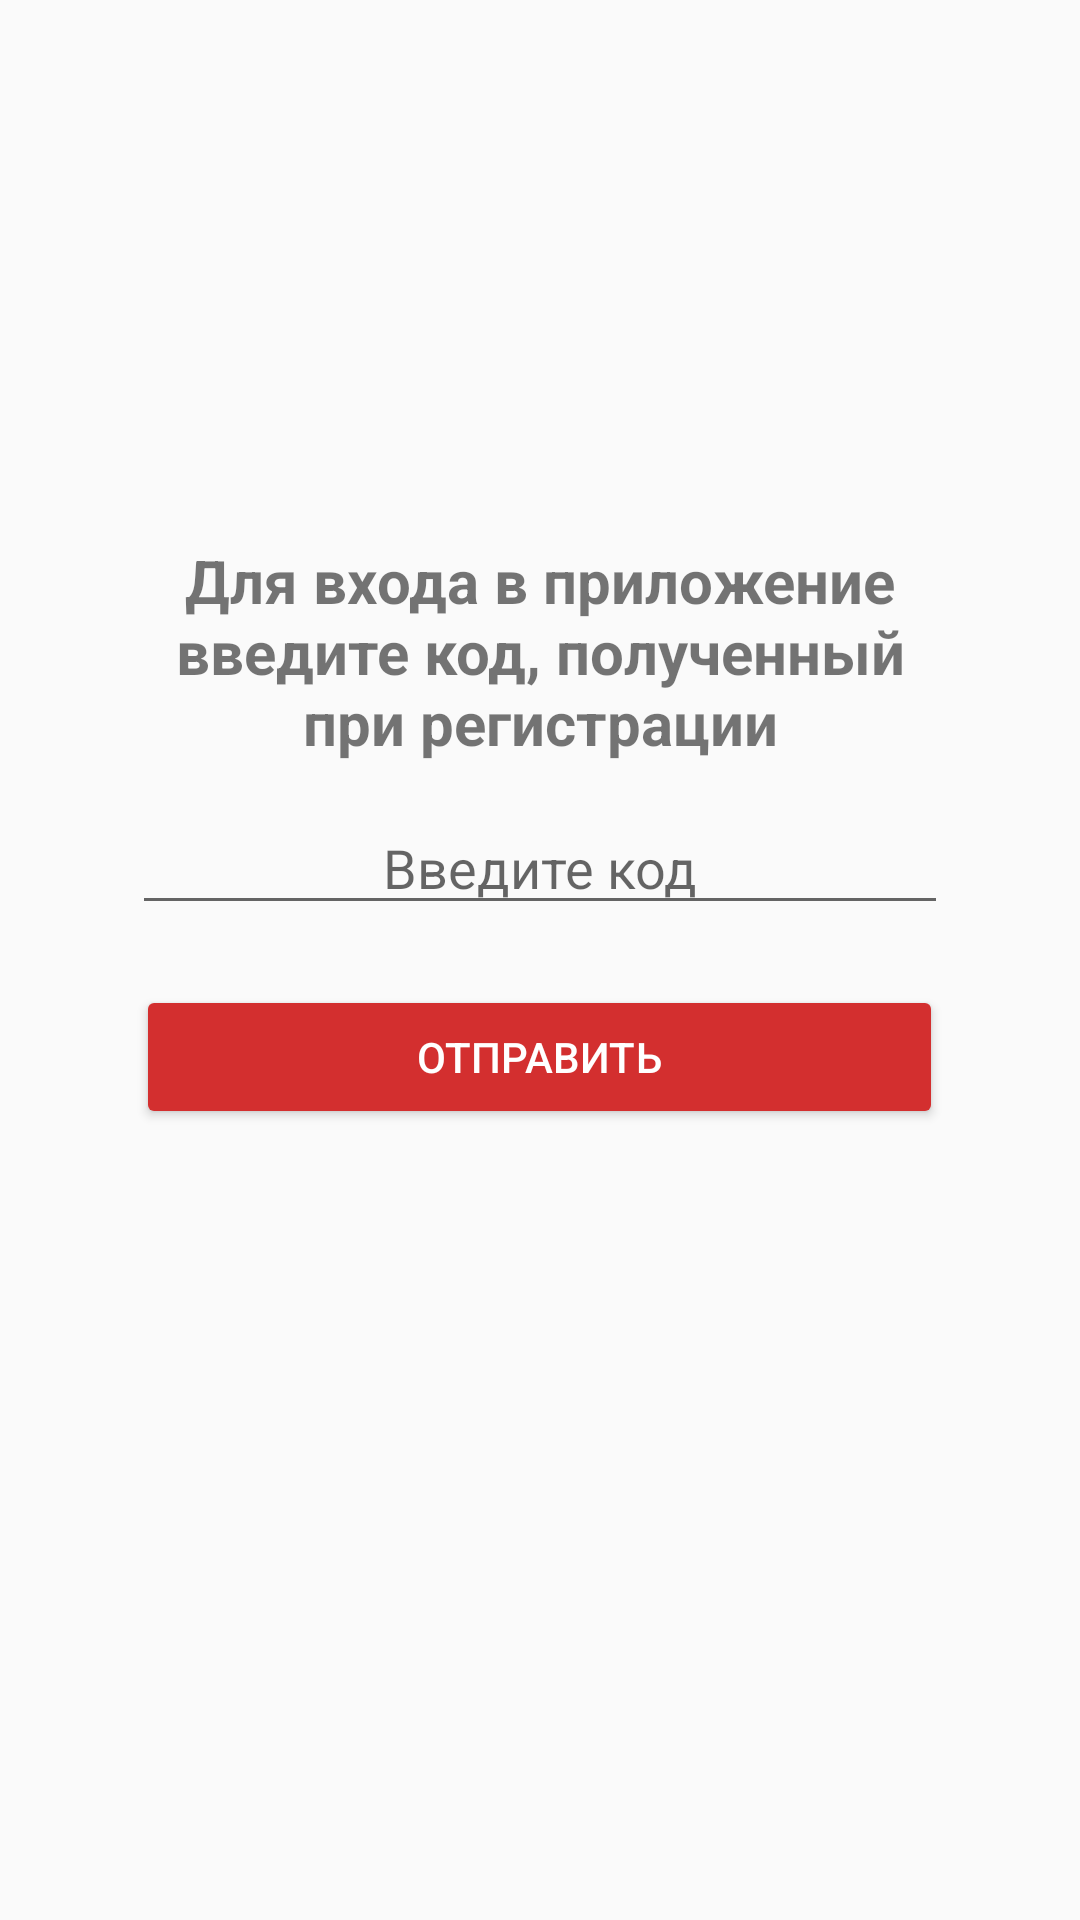

The Android layout XML behind this screen, and the referenced resources:
<!-- AndroidManifest.xml: application theme AppTheme -->
<!-- res/layout/activity_main.xml -->
<?xml version="1.0" encoding="utf-8"?>
<android.support.constraint.ConstraintLayout xmlns:android="http://schemas.android.com/apk/res/android"
    xmlns:app="http://schemas.android.com/apk/res-auto"
    xmlns:tools="http://schemas.android.com/tools"
    android:layout_width="match_parent"
    android:layout_height="match_parent"
    android:orientation="vertical"
    android:id="@+id/mainActivity"
    tools:context=".MainActivity">


    <LinearLayout
        android:layout_width="match_parent"
        android:layout_height="325dp"
        android:layout_marginTop="180dp"
        android:orientation="vertical"
        app:layout_constraintTop_toTopOf="parent"
        tools:layout_editor_absoluteX="0dp">

        <TextView
            android:id="@+id/textView2"
            android:layout_width="272dp"
            android:layout_height="77dp"
            android:layout_gravity="center"
            android:text="Для входа в приложение введите код, полученный при регистрации"
            android:textAlignment="center"
            android:textSize="20dp"
            android:textStyle="bold" />

        <EditText
            android:id="@+id/editText"
            android:layout_marginTop="10dp"
            android:layout_width="272dp"
            android:layout_height="wrap_content"
            android:layout_gravity="center"
            android:ems="10"
            android:maxLength="6"
            android:hint="Введите код"
            android:inputType="number"
            android:textAlignment="center" />

        <Button
            android:layout_marginTop="20dp"
            android:id="@+id/button"
            android:layout_width="269dp"
            android:layout_height="wrap_content"
            android:layout_gravity="center"
            android:backgroundTint="@color/colorPrimaryDark"
            android:text="Отправить"
            android:textColor="#FFFFFFFF" />
    </LinearLayout>
</android.support.constraint.ConstraintLayout>
<!-- resources referenced by this layout -->
<resources>
  <color name="colorPrimaryDark">#D32F2F</color>
  <style name="AppTheme" parent="Theme.AppCompat.Light.DarkActionBar">
          
          <item name="colorPrimary">@color/colorPrimary</item>
          <item name="colorPrimaryDark">@color/colorPrimaryDark</item>
          <item name="colorAccent">@color/colorAccent</item>
      </style>
  <color name="colorPrimary">#F44336</color>
  <color name="colorAccent">#FF5252</color>
</resources>
